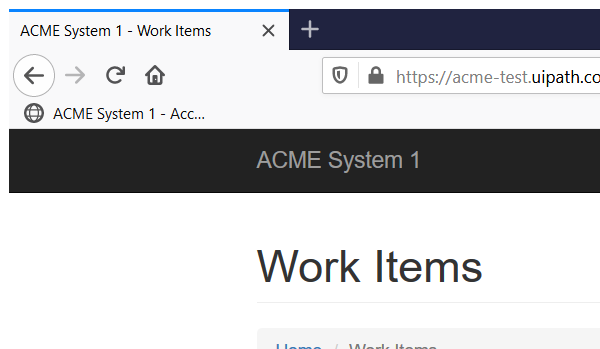
Task: Practice with UiPath REFramework Template
Workflow: ExtractWorkItemsData

Step 1: Attach Browser 'ACME' in window 'ACME System 1 - Work Items' (firefox.exe)

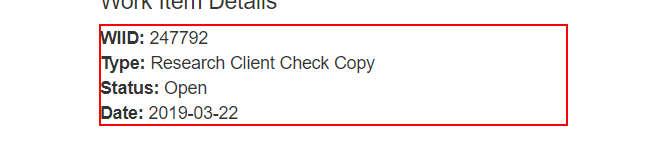
Step 2: Find Element 'WIID' on the paragraph in window 'ACME System 1 - Work Items' (firefox.exe)

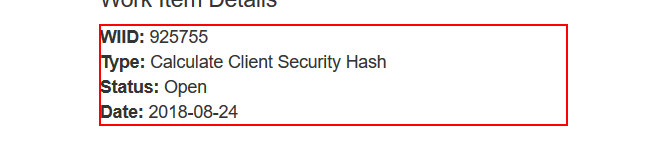
Step 3: get-text from the paragraph
